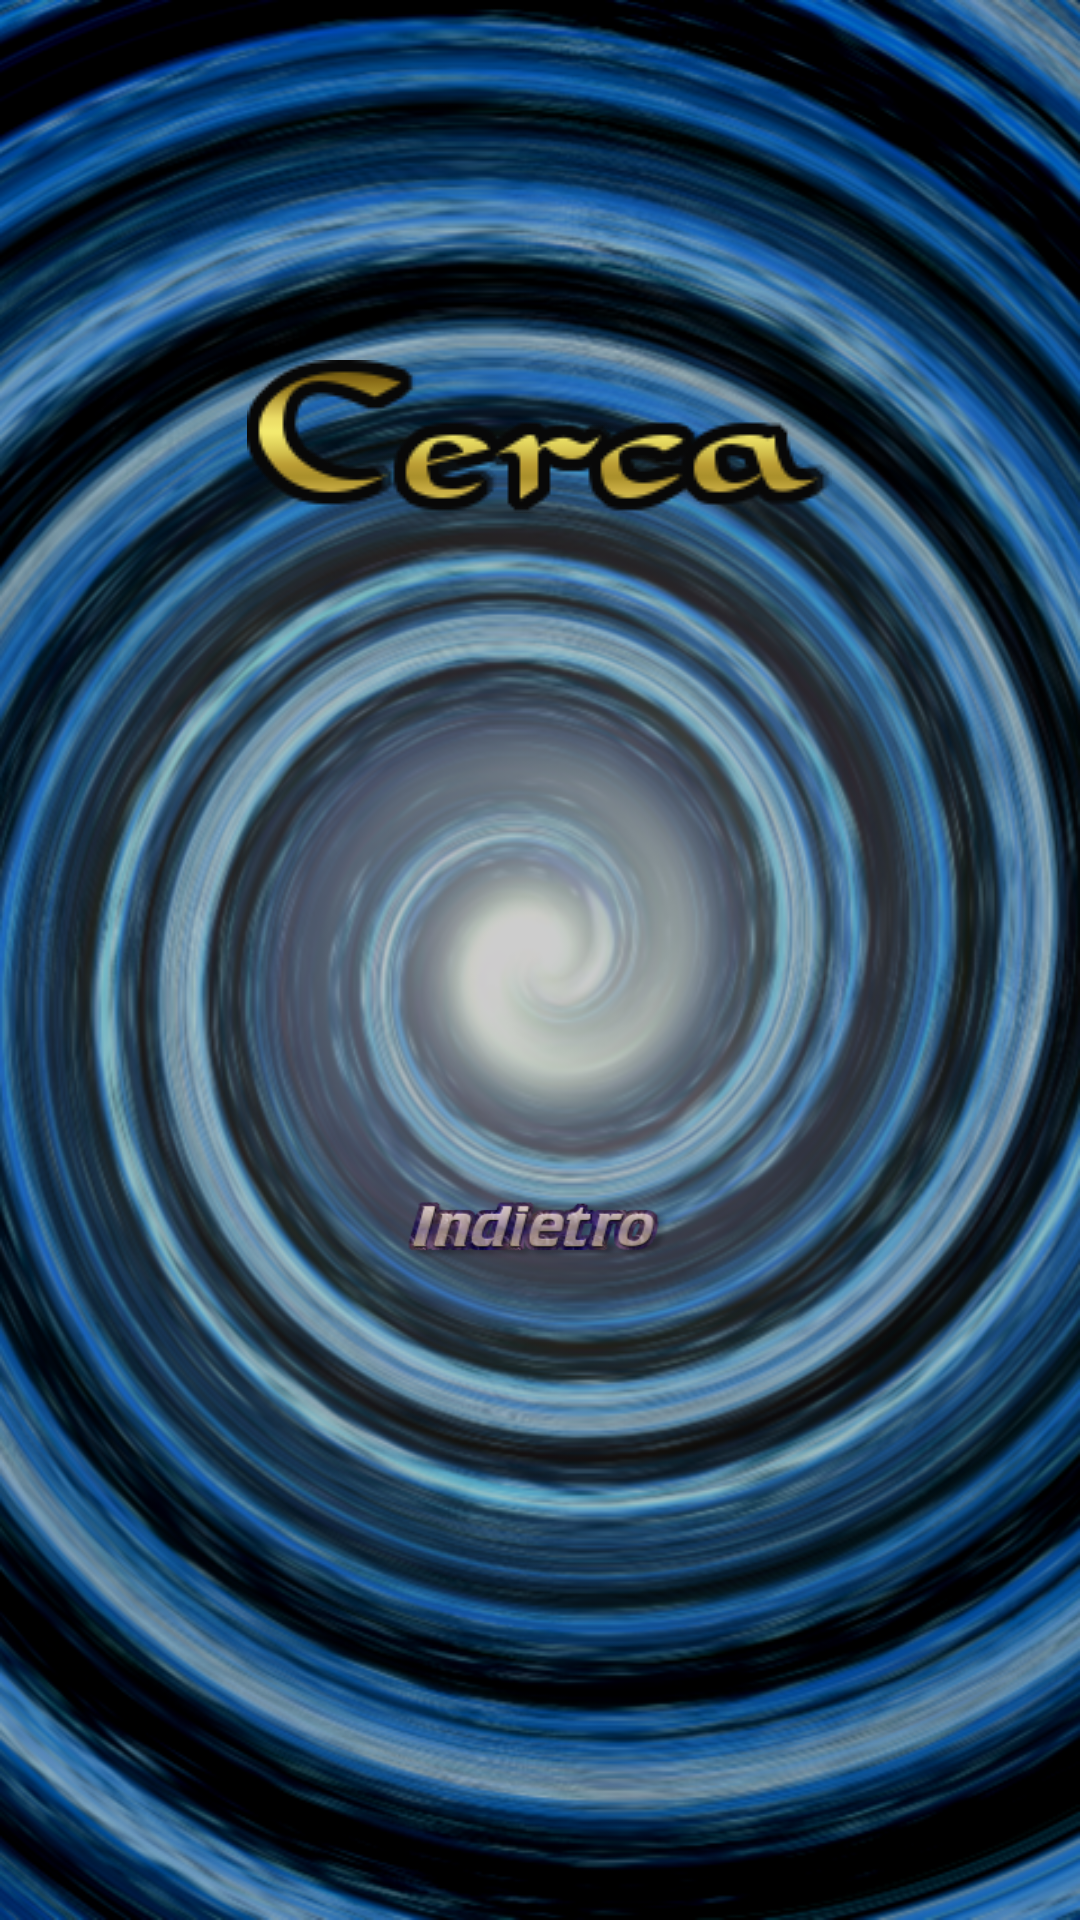

Reconstruct the res/layout file that produces this screen, plus the resources it refers to.
<!-- AndroidManifest.xml: application theme AppTheme -->
<!-- res/layout/activity_game.xml -->
<?xml version="1.0" encoding="utf-8"?>

<LinearLayout xmlns:android="http://schemas.android.com/apk/res/android"
    android:layout_width="match_parent"
    android:layout_height="match_parent"
    android:background="@drawable/sfondo2"
    android:gravity="center_horizontal"
    android:orientation="vertical" >
    
    <Button
        android:id="@+id/buttonFind"
        android:layout_marginTop="120dp"
        android:layout_width="wrap_content"
        android:layout_height="wrap_content"
        android:background="@drawable/cerca" />
        <Button
        android:id="@+id/buttonGame"
        android:enabled="false"
        android:visibility="invisible"
        android:layout_marginTop="40dp"
        android:layout_width="wrap_content"
        android:layout_height="wrap_content"
        android:background="@drawable/gioca" />
        <Button
        android:id="@+id/buttonReturn"
        android:layout_marginTop="100dp"
        android:layout_width="wrap_content"
        android:layout_height="20dp"
        android:background="@drawable/indietro" />
  
</LinearLayout>
<!-- resources referenced by this layout -->
<resources>
  <!-- drawable cerca (drawable-hdpi) -->
  <?xml version="1.0" encoding="utf-8"?>
  
      <selector xmlns:android="http://schemas.android.com/apk/res/android"	>
  
  <item
  
   android:state_focused="true"
   android:state_pressed="true"
   android:drawable="@drawable/cerca_gold_red" />
  
    <item android:drawable="@drawable/cerca_gold" /> 
    </selector>
  <!-- drawable gioca (drawable-mdpi) -->
  <?xml version="1.0" encoding="utf-8"?>
  
      <selector xmlns:android="http://schemas.android.com/apk/res/android"	>
  <item
  
   android:state_focused="true"
   android:state_pressed="false"
   android:drawable="@drawable/gioca_blu_click" />
  <item
  
   android:state_focused="false"
   android:state_pressed="true"
   android:drawable="@drawable/gioca_blu_click" />
  
    <item android:drawable="@drawable/gioca_blu" /> 
    </selector>
  <!-- drawable indietro (drawable-xxhdpi) -->
  <?xml version="1.0" encoding="utf-8"?>
  
      <selector xmlns:android="http://schemas.android.com/apk/res/android"	>
  
  <item
  
   android:state_focused="false"
   android:state_pressed="true"
   android:drawable="@drawable/indietro_blu_click" />
  
    <item android:drawable="@drawable/indietro_blu" /> 
    </selector>
  <!-- drawable sfondo2: png bitmap (drawable-xxhdpi, 912195 bytes) -->
  <style name="AppTheme" parent="AppTheme1">
          
      </style>
  <!-- drawable cerca_gold_red: png bitmap (drawable-xxhdpi, 6779 bytes) -->
  <!-- drawable cerca_gold: png bitmap (drawable-mdpi, 7063 bytes) -->
  <!-- drawable gioca_blu_click: png bitmap (drawable-mdpi, 22343 bytes) -->
  <!-- drawable gioca_blu: png bitmap (drawable-mdpi, 25431 bytes) -->
  <!-- drawable indietro_blu_click: png bitmap (drawable-xxhdpi, 14208 bytes) -->
  <!-- drawable indietro_blu: png bitmap (drawable-xxhdpi, 15539 bytes) -->
  <style name="AppTheme1" parent="AppBaseTheme">
          <item name="android:windowNoTitle">true</item>
          
      </style>
  <style name="AppBaseTheme" parent="Theme.AppCompat.Light">
              
          
          
      </style>
</resources>
